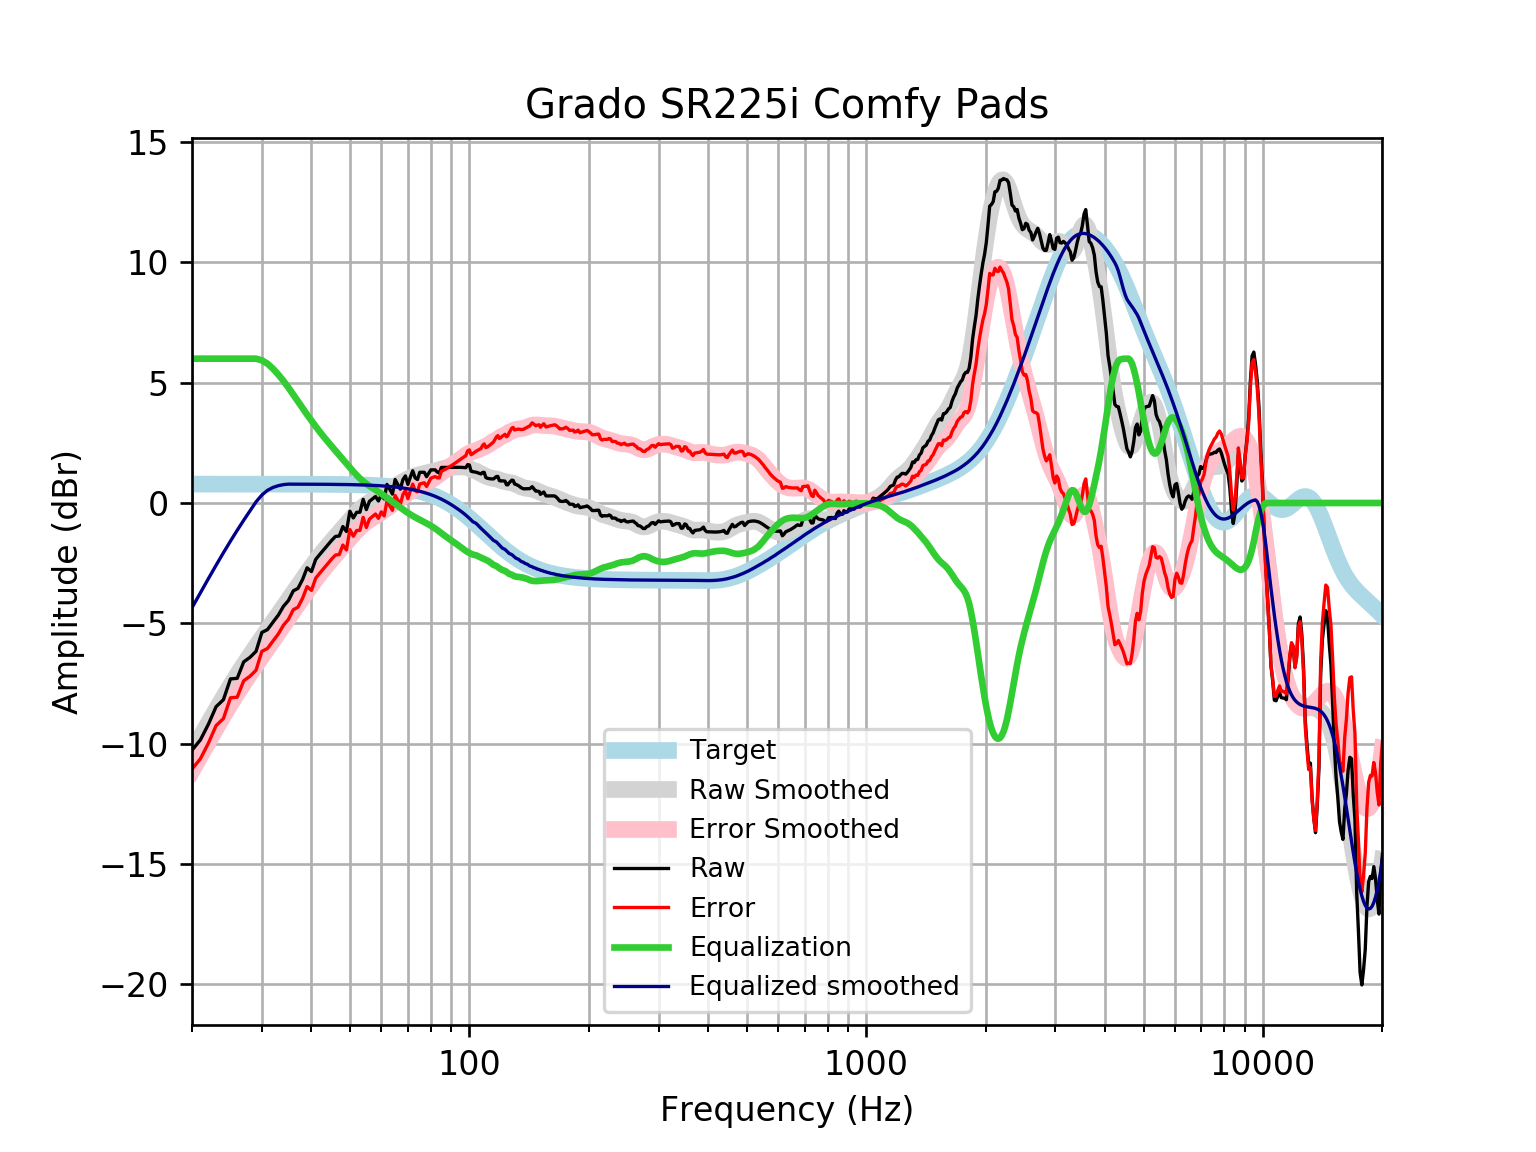

Source data for this figure (header and first rows):
frequency, raw, error, smoothed, error_smoothed, equalization, equalized_raw, equalized_smoothed, target
20, -10.28, -11.06, -10.35, -11.14, 6, -4.277, -4.353, 0.7859
21, -9.847, -10.63, -9.731, -10.52, 6.0, -3.847, -3.731, 0.7859
22, -9.197, -9.982, -9.142, -9.928, 6, -3.197, -3.142, 0.7858
23, -8.469, -9.255, -8.588, -9.374, 6.0, -2.469, -2.588, 0.7858
24, -8.178, -8.964, -8.068, -8.854, 6, -2.178, -2.068, 0.7858
25, -7.313, -8.099, -7.585, -8.37, 6.0, -1.313, -1.585, 0.7857
26, -7.289, -8.075, -7.135, -7.921, 6, -1.289, -1.135, 0.7857
27, -6.605, -7.39, -6.716, -7.502, 6, -0.6048, -0.716, 0.7856
28, -6.417, -7.202, -6.323, -7.109, 6, -0.4169, -0.3235, 0.7855
29, -6.167, -6.952, -5.953, -6.738, 6, -0.1669, 0.04718, 0.7854
30, -5.382, -6.167, -5.6, -6.385, 5.931, 0.5497, 0.3314, 0.7852
31, -5.262, -6.047, -5.262, -6.047, 5.79, 0.5279, 0.528, 0.785
32, -4.953, -5.738, -4.936, -5.72, 5.583, 0.63, 0.6471, 0.7848
33, -4.662, -5.447, -4.619, -5.404, 5.339, 0.6771, 0.7198, 0.7846
34, -4.297, -5.081, -4.312, -5.096, 5.077, 0.7794, 0.7645, 0.7843
35, -4.054, -4.838, -4.013, -4.797, 4.797, 0.7424, 0.7839, 0.7839
36, -3.652, -4.435, -3.721, -4.504, 4.504, 0.8522, 0.7835, 0.7835
37, -3.548, -4.331, -3.436, -4.219, 4.219, 0.6708, 0.783, 0.783
38, -3.177, -3.959, -3.16, -3.943, 3.943, 0.766, 0.7824, 0.7824
39, -2.693, -3.475, -2.895, -3.676, 3.676, 0.9831, 0.7818, 0.7818
40, -2.851, -3.632, -2.641, -3.422, 3.422, 0.5713, 0.781, 0.781
41, -2.345, -3.125, -2.401, -3.182, 3.182, 0.8366, 0.7801, 0.7801
42, -2.133, -2.912, -2.176, -2.956, 2.956, 0.8223, 0.7791, 0.7791
43, -1.937, -2.715, -1.966, -2.744, 2.744, 0.8068, 0.778, 0.7779
44, -1.741, -2.518, -1.768, -2.544, 2.544, 0.8035, 0.7766, 0.7766
45, -1.55, -2.325, -1.58, -2.355, 2.355, 0.805, 0.7752, 0.7751
46, -1.388, -2.162, -1.398, -2.171, 2.171, 0.7832, 0.7735, 0.7734
47, -1.374, -2.145, -1.22, -1.992, 1.992, 0.6183, 0.7715, 0.7715
48, -0.9791, -1.748, -1.045, -1.814, 1.814, 0.8354, 0.7694, 0.7694
49, -1.184, -1.951, -0.8727, -1.64, 1.64, 0.4553, 0.767, 0.767
50, -0.3427, -1.107, -0.7054, -1.47, 1.47, 1.127, 0.7643, 0.7642
51, -0.6199, -1.381, -0.5465, -1.308, 1.308, 0.6878, 0.7612, 0.7612
52, -0.3863, -1.144, -0.3997, -1.158, 1.158, 0.7713, 0.7579, 0.7578
53, -0.3834, -1.137, -0.2679, -1.022, 1.022, 0.6386, 0.7541, 0.7541
54, 0.1535, -0.5964, -0.1523, -0.9022, 0.9022, 1.056, 0.7499, 0.7499
55, -0.2726, -1.018, -0.05225, -0.7975, 0.7975, 0.525, 0.7453, 0.7453
56, 0.06938, -0.6708, 0.03475, -0.7054, 0.7054, 0.7748, 0.7402, 0.7401
57, 0.1717, -0.5628, 0.1125, -0.6221, 0.6221, 0.7938, 0.7345, 0.7345
58, 0.2705, -0.4578, 0.185, -0.5433, 0.5433, 0.8139, 0.7283, 0.7283
59, 0.0833, -0.6382, 0.2559, -0.4656, 0.4656, 0.5489, 0.7215, 0.7215
60, 0.345, -0.369, 0.3275, -0.3865, 0.3865, 0.7314, 0.714, 0.714
61, 0.17, -0.5358, 0.401, -0.3049, 0.3049, 0.4748, 0.7058, 0.7058
62, 0.7734, 0.07654, 0.4758, -0.2211, 0.2211, 0.9945, 0.6969, 0.6969
63, 0.5723, -0.1149, 0.551, -0.1361, 0.1361, 0.7084, 0.6871, 0.6871
64, 0.3711, -0.3054, 0.6252, -0.05133, 0.05133, 0.4224, 0.6765, 0.6765
65, 0.9746, 0.3096, 0.6972, 0.03214, -0.03214, 0.9424, 0.665, 0.665
66, 0.7734, 0.1209, 0.7661, 0.1136, -0.1136, 0.6599, 0.6525, 0.6525
67, 0.5753, -0.06374, 0.8315, 0.1925, -0.1925, 0.3828, 0.639, 0.639
68, 0.9708, 0.3464, 0.893, 0.2686, -0.2686, 0.7022, 0.6244, 0.6244
69, 1.126, 0.5174, 0.9502, 0.3415, -0.3415, 0.7845, 0.6087, 0.6087
70, 0.7734, 0.1816, 1.003, 0.4109, -0.4109, 0.3625, 0.5918, 0.5918
71, 1.075, 0.5015, 1.05, 0.4762, -0.4762, 0.5989, 0.5736, 0.5736
72, 1.34, 0.7858, 1.091, 0.5372, -0.5372, 0.8027, 0.5541, 0.5541
73, 1.046, 0.5127, 1.127, 0.594, -0.594, 0.452, 0.5333, 0.5333
74, 0.9746, 0.4635, 1.158, 0.6471, -0.6471, 0.3275, 0.511, 0.511
75, 1.276, 0.789, 1.185, 0.6974, -0.6974, 0.5789, 0.4873, 0.4873
76, 1.276, 0.8143, 1.208, 0.7463, -0.7463, 0.5301, 0.462, 0.4621
77, 1.276, 0.8411, 1.23, 0.7947, -0.7947, 0.4816, 0.4352, 0.4353
78, 1.095, 0.6884, 1.251, 0.8439, -0.8439, 0.2513, 0.4068, 0.4068
79, 1.233, 0.8563, 1.271, 0.8947, -0.8947, 0.3383, 0.3767, 0.3768
... 553 more rows
